2-way image classification set "data" from GitHub (odeiii/LEMed-Medical-Image-Fusion); label vocabulary: MRI scan, PET scan.

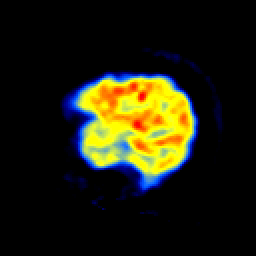
Label: PET scan

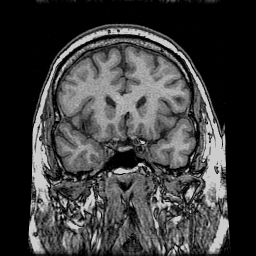
Label: MRI scan

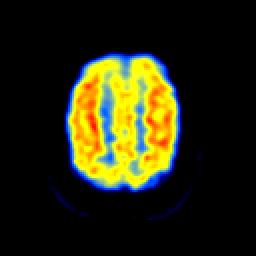
Label: PET scan

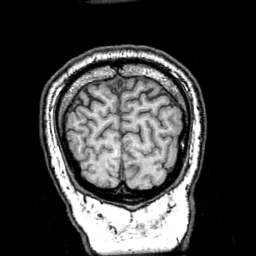
Label: MRI scan

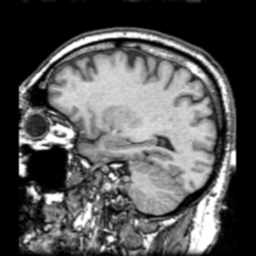
Label: MRI scan

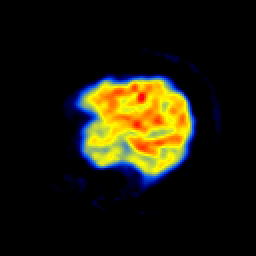
Label: PET scan
